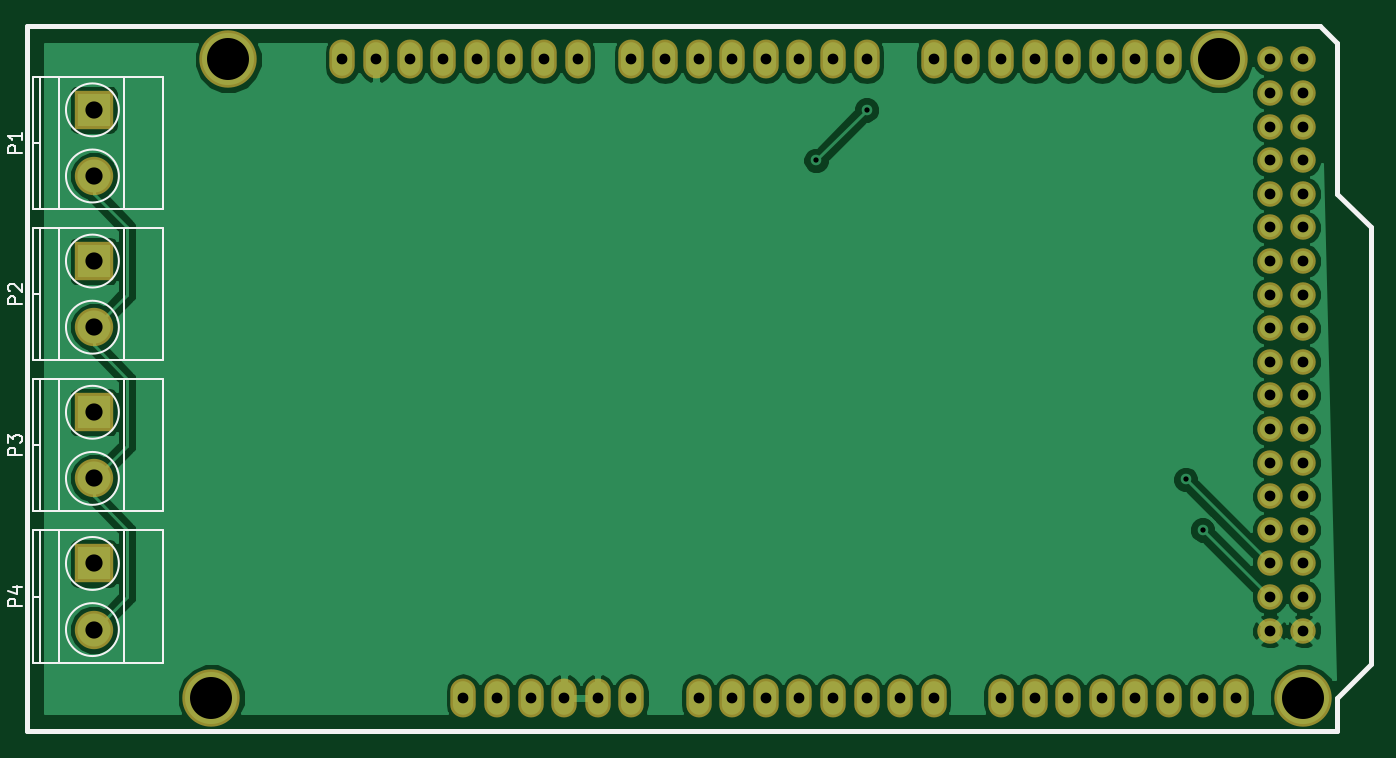
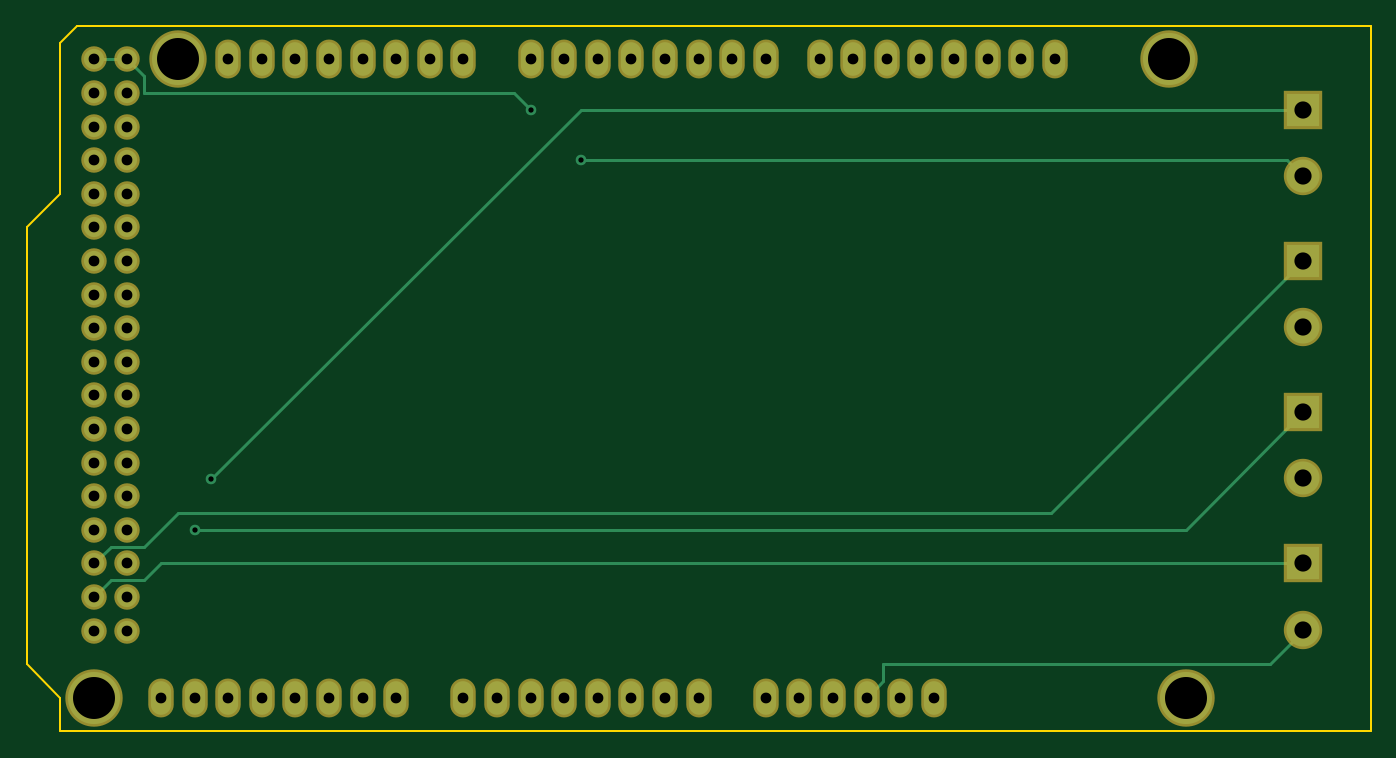
Circuit board: 9 layer files. Board 101.6 x 53.3 mm.
- bottom_copper: Board-B.Cu.gbr (4341 bytes)
- bottom_mask: Board-B.Mask.gbr (2852 bytes)
- bottom_silk: Board-B.SilkS.gbr (289 bytes)
- outline: Board-Edge.Cuts.gbr (773 bytes)
- top_copper: Board-F.Cu.gbr (51162 bytes)
- top_mask: Board-F.Mask.gbr (2852 bytes)
- top_silk: Board-F.SilkS.gbr (6598 bytes)
- drill: Board-NPTH.drl (161 bytes)
- drill: Board-PTH.drl (1777 bytes)

=== bottom_copper: Board-B.Cu.gbr ===
G04 #@! TF.FileFunction,Copper,L2,Bot,Signal*
%FSLAX46Y46*%
G04 Gerber Fmt 4.6, Leading zero omitted, Abs format (unit mm)*
G04 Created by KiCad (PCBNEW no-vcs-found-undefined) date Sun Oct 16 17:26:44 2016*
%MOMM*%
%LPD*%
G01*
G04 APERTURE LIST*
%ADD10C,0.100000*%
%ADD11C,1.524000*%
%ADD12C,3.937000*%
%ADD13O,1.524000X2.540000*%
%ADD14C,2.500000*%
%ADD15R,2.500000X2.500000*%
%ADD16C,0.800000*%
%ADD17C,0.250000*%
G04 APERTURE END LIST*
D10*
D11*
X210820000Y-132080000D03*
X208280000Y-132080000D03*
X210820000Y-129540000D03*
X208280000Y-129540000D03*
X210820000Y-127000000D03*
X208280000Y-127000000D03*
X210820000Y-124460000D03*
X208280000Y-124460000D03*
X210820000Y-121920000D03*
X208280000Y-121920000D03*
X210820000Y-119380000D03*
X208280000Y-119380000D03*
X210820000Y-116840000D03*
X208280000Y-116840000D03*
X210820000Y-114300000D03*
X208280000Y-114300000D03*
X210820000Y-111760000D03*
X208280000Y-111760000D03*
X210820000Y-109220000D03*
X208280000Y-109220000D03*
X210820000Y-106680000D03*
X208280000Y-106680000D03*
X210820000Y-104140000D03*
X208280000Y-104140000D03*
X208280000Y-101600000D03*
X210820000Y-101600000D03*
X210820000Y-88900000D03*
X208280000Y-88900000D03*
X210820000Y-99060000D03*
X208280000Y-99060000D03*
X210820000Y-96520000D03*
X208280000Y-96520000D03*
X210820000Y-93980000D03*
X208280000Y-93980000D03*
X210820000Y-91440000D03*
X208280000Y-91440000D03*
D12*
X128270000Y-137160000D03*
X129540000Y-88900000D03*
X204470000Y-88900000D03*
X210820000Y-137160000D03*
D13*
X152400000Y-137160000D03*
X138176000Y-88900000D03*
X140716000Y-88900000D03*
X143256000Y-88900000D03*
X145796000Y-88900000D03*
X148336000Y-88900000D03*
X150876000Y-88900000D03*
X153416000Y-88900000D03*
X155956000Y-88900000D03*
X160020000Y-88900000D03*
X162560000Y-88900000D03*
X165100000Y-88900000D03*
X167640000Y-88900000D03*
X170180000Y-88900000D03*
X172720000Y-88900000D03*
X175260000Y-88900000D03*
X177800000Y-88900000D03*
X147320000Y-137160000D03*
X149860000Y-137160000D03*
X154940000Y-137160000D03*
X157480000Y-137160000D03*
X160020000Y-137160000D03*
X170180000Y-137160000D03*
X167640000Y-137160000D03*
X165100000Y-137160000D03*
X172720000Y-137160000D03*
X175260000Y-137160000D03*
X177800000Y-137160000D03*
X195580000Y-137160000D03*
X193040000Y-137160000D03*
X190500000Y-137160000D03*
X180340000Y-137160000D03*
X182880000Y-137160000D03*
X187960000Y-137160000D03*
X198120000Y-137160000D03*
X200660000Y-137160000D03*
X203200000Y-137160000D03*
X205740000Y-137160000D03*
X200660000Y-88900000D03*
X198120000Y-88900000D03*
X195580000Y-88900000D03*
X193040000Y-88900000D03*
X190500000Y-88900000D03*
X187960000Y-88900000D03*
X185420000Y-88900000D03*
X182880000Y-88900000D03*
D14*
X119380000Y-97710000D03*
D15*
X119380000Y-92710000D03*
X119380000Y-104140000D03*
D14*
X119380000Y-109140000D03*
X119380000Y-120570000D03*
D15*
X119380000Y-115570000D03*
X119380000Y-127000000D03*
D14*
X119380000Y-132000000D03*
D16*
X201930000Y-120650000D03*
X203200000Y-124460000D03*
X173990000Y-96520000D03*
X177800000Y-92710000D03*
D17*
X201930000Y-120650000D02*
X173990000Y-92710000D01*
X173990000Y-92710000D02*
X119380000Y-92710000D01*
X119380000Y-104140000D02*
X138430000Y-123190000D01*
X138430000Y-123190000D02*
X204470000Y-123190000D01*
X204470000Y-123190000D02*
X207010000Y-125730000D01*
X207010000Y-125730000D02*
X209550000Y-125730000D01*
X209550000Y-125730000D02*
X210820000Y-127000000D01*
X119380000Y-115570000D02*
X128270000Y-124460000D01*
X128270000Y-124460000D02*
X203200000Y-124460000D01*
X210820000Y-129540000D02*
X209550000Y-128270000D01*
X209550000Y-128270000D02*
X207010000Y-128270000D01*
X207010000Y-128270000D02*
X205740000Y-127000000D01*
X205740000Y-127000000D02*
X119380000Y-127000000D01*
X119380000Y-97710000D02*
X119380000Y-97790000D01*
X119380000Y-97790000D02*
X120650000Y-96520000D01*
X120650000Y-96520000D02*
X173990000Y-96520000D01*
X177800000Y-92710000D02*
X179070000Y-91440000D01*
X179070000Y-91440000D02*
X207010000Y-91440000D01*
X207010000Y-91440000D02*
X207010000Y-90170000D01*
X207010000Y-90170000D02*
X208280000Y-88900000D01*
X119380000Y-132000000D02*
X119380000Y-132080000D01*
X119380000Y-132080000D02*
X121920000Y-134620000D01*
X121920000Y-134620000D02*
X151130000Y-134620000D01*
X151130000Y-134620000D02*
X151130000Y-135890000D01*
X151130000Y-135890000D02*
X152400000Y-137160000D01*
X208280000Y-88900000D02*
X210820000Y-88900000D01*
M02*

=== bottom_mask: Board-B.Mask.gbr ===
G04 #@! TF.FileFunction,Soldermask,Bot*
%FSLAX46Y46*%
G04 Gerber Fmt 4.6, Leading zero omitted, Abs format (unit mm)*
G04 Created by KiCad (PCBNEW no-vcs-found-undefined) date Sun Oct 16 17:26:44 2016*
%MOMM*%
%LPD*%
G01*
G04 APERTURE LIST*
%ADD10C,0.100000*%
%ADD11C,1.924000*%
%ADD12C,4.337000*%
%ADD13O,1.924000X2.940000*%
%ADD14C,2.900000*%
%ADD15R,2.900000X2.900000*%
G04 APERTURE END LIST*
D10*
D11*
X210820000Y-132080000D03*
X208280000Y-132080000D03*
X210820000Y-129540000D03*
X208280000Y-129540000D03*
X210820000Y-127000000D03*
X208280000Y-127000000D03*
X210820000Y-124460000D03*
X208280000Y-124460000D03*
X210820000Y-121920000D03*
X208280000Y-121920000D03*
X210820000Y-119380000D03*
X208280000Y-119380000D03*
X210820000Y-116840000D03*
X208280000Y-116840000D03*
X210820000Y-114300000D03*
X208280000Y-114300000D03*
X210820000Y-111760000D03*
X208280000Y-111760000D03*
X210820000Y-109220000D03*
X208280000Y-109220000D03*
X210820000Y-106680000D03*
X208280000Y-106680000D03*
X210820000Y-104140000D03*
X208280000Y-104140000D03*
X208280000Y-101600000D03*
X210820000Y-101600000D03*
X210820000Y-88900000D03*
X208280000Y-88900000D03*
X210820000Y-99060000D03*
X208280000Y-99060000D03*
X210820000Y-96520000D03*
X208280000Y-96520000D03*
X210820000Y-93980000D03*
X208280000Y-93980000D03*
X210820000Y-91440000D03*
X208280000Y-91440000D03*
D12*
X128270000Y-137160000D03*
X129540000Y-88900000D03*
X204470000Y-88900000D03*
X210820000Y-137160000D03*
D13*
X152400000Y-137160000D03*
X138176000Y-88900000D03*
X140716000Y-88900000D03*
X143256000Y-88900000D03*
X145796000Y-88900000D03*
X148336000Y-88900000D03*
X150876000Y-88900000D03*
X153416000Y-88900000D03*
X155956000Y-88900000D03*
X160020000Y-88900000D03*
X162560000Y-88900000D03*
X165100000Y-88900000D03*
X167640000Y-88900000D03*
X170180000Y-88900000D03*
X172720000Y-88900000D03*
X175260000Y-88900000D03*
X177800000Y-88900000D03*
X147320000Y-137160000D03*
X149860000Y-137160000D03*
X154940000Y-137160000D03*
X157480000Y-137160000D03*
X160020000Y-137160000D03*
X170180000Y-137160000D03*
X167640000Y-137160000D03*
X165100000Y-137160000D03*
X172720000Y-137160000D03*
X175260000Y-137160000D03*
X177800000Y-137160000D03*
X195580000Y-137160000D03*
X193040000Y-137160000D03*
X190500000Y-137160000D03*
X180340000Y-137160000D03*
X182880000Y-137160000D03*
X187960000Y-137160000D03*
X198120000Y-137160000D03*
X200660000Y-137160000D03*
X203200000Y-137160000D03*
X205740000Y-137160000D03*
X200660000Y-88900000D03*
X198120000Y-88900000D03*
X195580000Y-88900000D03*
X193040000Y-88900000D03*
X190500000Y-88900000D03*
X187960000Y-88900000D03*
X185420000Y-88900000D03*
X182880000Y-88900000D03*
D14*
X119380000Y-97710000D03*
D15*
X119380000Y-92710000D03*
X119380000Y-104140000D03*
D14*
X119380000Y-109140000D03*
X119380000Y-120570000D03*
D15*
X119380000Y-115570000D03*
X119380000Y-127000000D03*
D14*
X119380000Y-132000000D03*
M02*

=== bottom_silk: Board-B.SilkS.gbr ===
G04 #@! TF.FileFunction,Legend,Bot*
%FSLAX46Y46*%
G04 Gerber Fmt 4.6, Leading zero omitted, Abs format (unit mm)*
G04 Created by KiCad (PCBNEW no-vcs-found-undefined) date Sun Oct 16 17:26:44 2016*
%MOMM*%
%LPD*%
G01*
G04 APERTURE LIST*
%ADD10C,0.100000*%
G04 APERTURE END LIST*
D10*
M02*

=== outline: Board-Edge.Cuts.gbr ===
G04 #@! TF.FileFunction,Profile,NP*
%FSLAX46Y46*%
G04 Gerber Fmt 4.6, Leading zero omitted, Abs format (unit mm)*
G04 Created by KiCad (PCBNEW no-vcs-found-undefined) date Sun Oct 16 17:26:44 2016*
%MOMM*%
%LPD*%
G01*
G04 APERTURE LIST*
%ADD10C,0.100000*%
%ADD11C,0.150000*%
G04 APERTURE END LIST*
D10*
D11*
X114300000Y-86360000D02*
X114300000Y-139700000D01*
X212090000Y-86360000D02*
X114300000Y-86360000D01*
X213360000Y-87630000D02*
X212090000Y-86360000D01*
X213360000Y-99060000D02*
X213360000Y-87630000D01*
X215900000Y-101600000D02*
X213360000Y-99060000D01*
X215900000Y-134620000D02*
X215900000Y-101600000D01*
X213360000Y-137160000D02*
X215900000Y-134620000D01*
X213360000Y-139700000D02*
X213360000Y-137160000D01*
X114300000Y-139700000D02*
X213360000Y-139700000D01*
M02*

=== top_copper: Board-F.Cu.gbr (51162 bytes, source omitted) ===
=== top_mask: Board-F.Mask.gbr ===
G04 #@! TF.FileFunction,Soldermask,Top*
%FSLAX46Y46*%
G04 Gerber Fmt 4.6, Leading zero omitted, Abs format (unit mm)*
G04 Created by KiCad (PCBNEW no-vcs-found-undefined) date Sun Oct 16 17:26:44 2016*
%MOMM*%
%LPD*%
G01*
G04 APERTURE LIST*
%ADD10C,0.100000*%
%ADD11C,1.924000*%
%ADD12C,4.337000*%
%ADD13O,1.924000X2.940000*%
%ADD14C,2.900000*%
%ADD15R,2.900000X2.900000*%
G04 APERTURE END LIST*
D10*
D11*
X210820000Y-132080000D03*
X208280000Y-132080000D03*
X210820000Y-129540000D03*
X208280000Y-129540000D03*
X210820000Y-127000000D03*
X208280000Y-127000000D03*
X210820000Y-124460000D03*
X208280000Y-124460000D03*
X210820000Y-121920000D03*
X208280000Y-121920000D03*
X210820000Y-119380000D03*
X208280000Y-119380000D03*
X210820000Y-116840000D03*
X208280000Y-116840000D03*
X210820000Y-114300000D03*
X208280000Y-114300000D03*
X210820000Y-111760000D03*
X208280000Y-111760000D03*
X210820000Y-109220000D03*
X208280000Y-109220000D03*
X210820000Y-106680000D03*
X208280000Y-106680000D03*
X210820000Y-104140000D03*
X208280000Y-104140000D03*
X208280000Y-101600000D03*
X210820000Y-101600000D03*
X210820000Y-88900000D03*
X208280000Y-88900000D03*
X210820000Y-99060000D03*
X208280000Y-99060000D03*
X210820000Y-96520000D03*
X208280000Y-96520000D03*
X210820000Y-93980000D03*
X208280000Y-93980000D03*
X210820000Y-91440000D03*
X208280000Y-91440000D03*
D12*
X128270000Y-137160000D03*
X129540000Y-88900000D03*
X204470000Y-88900000D03*
X210820000Y-137160000D03*
D13*
X152400000Y-137160000D03*
X138176000Y-88900000D03*
X140716000Y-88900000D03*
X143256000Y-88900000D03*
X145796000Y-88900000D03*
X148336000Y-88900000D03*
X150876000Y-88900000D03*
X153416000Y-88900000D03*
X155956000Y-88900000D03*
X160020000Y-88900000D03*
X162560000Y-88900000D03*
X165100000Y-88900000D03*
X167640000Y-88900000D03*
X170180000Y-88900000D03*
X172720000Y-88900000D03*
X175260000Y-88900000D03*
X177800000Y-88900000D03*
X147320000Y-137160000D03*
X149860000Y-137160000D03*
X154940000Y-137160000D03*
X157480000Y-137160000D03*
X160020000Y-137160000D03*
X170180000Y-137160000D03*
X167640000Y-137160000D03*
X165100000Y-137160000D03*
X172720000Y-137160000D03*
X175260000Y-137160000D03*
X177800000Y-137160000D03*
X195580000Y-137160000D03*
X193040000Y-137160000D03*
X190500000Y-137160000D03*
X180340000Y-137160000D03*
X182880000Y-137160000D03*
X187960000Y-137160000D03*
X198120000Y-137160000D03*
X200660000Y-137160000D03*
X203200000Y-137160000D03*
X205740000Y-137160000D03*
X200660000Y-88900000D03*
X198120000Y-88900000D03*
X195580000Y-88900000D03*
X193040000Y-88900000D03*
X190500000Y-88900000D03*
X187960000Y-88900000D03*
X185420000Y-88900000D03*
X182880000Y-88900000D03*
D14*
X119380000Y-97710000D03*
D15*
X119380000Y-92710000D03*
X119380000Y-104140000D03*
D14*
X119380000Y-109140000D03*
X119380000Y-120570000D03*
D15*
X119380000Y-115570000D03*
X119380000Y-127000000D03*
D14*
X119380000Y-132000000D03*
M02*

=== top_silk: Board-F.SilkS.gbr ===
G04 #@! TF.FileFunction,Legend,Top*
%FSLAX46Y46*%
G04 Gerber Fmt 4.6, Leading zero omitted, Abs format (unit mm)*
G04 Created by KiCad (PCBNEW no-vcs-found-undefined) date Sun Oct 16 17:26:44 2016*
%MOMM*%
%LPD*%
G01*
G04 APERTURE LIST*
%ADD10C,0.100000*%
%ADD11C,0.381000*%
%ADD12C,0.150000*%
%ADD13C,0.304800*%
G04 APERTURE END LIST*
D10*
D11*
X213360000Y-139700000D02*
X114300000Y-139700000D01*
X212090000Y-86360000D02*
X114300000Y-86360000D01*
X213360000Y-99060000D02*
X213360000Y-87630000D01*
X213360000Y-87630000D02*
X212090000Y-86360000D01*
X114300000Y-139700000D02*
X114300000Y-86360000D01*
X213360000Y-99060000D02*
X215900000Y-101600000D01*
X215900000Y-101600000D02*
X215900000Y-134620000D01*
X215900000Y-134620000D02*
X213360000Y-137160000D01*
X213360000Y-137160000D02*
X213360000Y-139700000D01*
D12*
X124580000Y-90210000D02*
X114780000Y-90210000D01*
X124580000Y-100210000D02*
X124580000Y-90210000D01*
X114780000Y-100210000D02*
X124580000Y-100210000D01*
X114780000Y-90210000D02*
X114780000Y-100210000D01*
X115280000Y-90210000D02*
X115280000Y-100210000D01*
X121680000Y-90210000D02*
X121680000Y-100210000D01*
X116780000Y-90210000D02*
X116780000Y-100210000D01*
X121280000Y-92710000D02*
G75*
G03X121280000Y-92710000I-2000000J0D01*
G01*
X121280000Y-97710000D02*
G75*
G03X121280000Y-97710000I-2000000J0D01*
G01*
X115280000Y-95210000D02*
X114780000Y-95210000D01*
X115280000Y-106640000D02*
X114780000Y-106640000D01*
X121280000Y-109140000D02*
G75*
G03X121280000Y-109140000I-2000000J0D01*
G01*
X121280000Y-104140000D02*
G75*
G03X121280000Y-104140000I-2000000J0D01*
G01*
X116780000Y-101640000D02*
X116780000Y-111640000D01*
X121680000Y-101640000D02*
X121680000Y-111640000D01*
X115280000Y-101640000D02*
X115280000Y-111640000D01*
X114780000Y-101640000D02*
X114780000Y-111640000D01*
X114780000Y-111640000D02*
X124580000Y-111640000D01*
X124580000Y-111640000D02*
X124580000Y-101640000D01*
X124580000Y-101640000D02*
X114780000Y-101640000D01*
X124580000Y-113070000D02*
X114780000Y-113070000D01*
X124580000Y-123070000D02*
X124580000Y-113070000D01*
X114780000Y-123070000D02*
X124580000Y-123070000D01*
X114780000Y-113070000D02*
X114780000Y-123070000D01*
X115280000Y-113070000D02*
X115280000Y-123070000D01*
X121680000Y-113070000D02*
X121680000Y-123070000D01*
X116780000Y-113070000D02*
X116780000Y-123070000D01*
X121280000Y-115570000D02*
G75*
G03X121280000Y-115570000I-2000000J0D01*
G01*
X121280000Y-120570000D02*
G75*
G03X121280000Y-120570000I-2000000J0D01*
G01*
X115280000Y-118070000D02*
X114780000Y-118070000D01*
X115280000Y-129500000D02*
X114780000Y-129500000D01*
X121280000Y-132000000D02*
G75*
G03X121280000Y-132000000I-2000000J0D01*
G01*
X121280000Y-127000000D02*
G75*
G03X121280000Y-127000000I-2000000J0D01*
G01*
X116780000Y-124500000D02*
X116780000Y-134500000D01*
X121680000Y-124500000D02*
X121680000Y-134500000D01*
X115280000Y-124500000D02*
X115280000Y-134500000D01*
X114780000Y-124500000D02*
X114780000Y-134500000D01*
X114780000Y-134500000D02*
X124580000Y-134500000D01*
X124580000Y-134500000D02*
X124580000Y-124500000D01*
X124580000Y-124500000D02*
X114780000Y-124500000D01*
D13*
X112449428Y-83166857D02*
X112667142Y-83239428D01*
X113030000Y-83239428D01*
X113175142Y-83166857D01*
X113247714Y-83094285D01*
X113320285Y-82949142D01*
X113320285Y-82804000D01*
X113247714Y-82658857D01*
X113175142Y-82586285D01*
X113030000Y-82513714D01*
X112739714Y-82441142D01*
X112594571Y-82368571D01*
X112522000Y-82296000D01*
X112449428Y-82150857D01*
X112449428Y-82005714D01*
X112522000Y-81860571D01*
X112594571Y-81788000D01*
X112739714Y-81715428D01*
X113102571Y-81715428D01*
X113320285Y-81788000D01*
X113973428Y-83239428D02*
X113973428Y-81715428D01*
X113973428Y-82441142D02*
X114844285Y-82441142D01*
X114844285Y-83239428D02*
X114844285Y-81715428D01*
X115570000Y-83239428D02*
X115570000Y-81715428D01*
X116295714Y-82441142D02*
X116803714Y-82441142D01*
X117021428Y-83239428D02*
X116295714Y-83239428D01*
X116295714Y-81715428D01*
X117021428Y-81715428D01*
X118400285Y-83239428D02*
X117674571Y-83239428D01*
X117674571Y-81715428D01*
X118908285Y-83239428D02*
X118908285Y-81715428D01*
X119271142Y-81715428D01*
X119488857Y-81788000D01*
X119634000Y-81933142D01*
X119706571Y-82078285D01*
X119779142Y-82368571D01*
X119779142Y-82586285D01*
X119706571Y-82876571D01*
X119634000Y-83021714D01*
X119488857Y-83166857D01*
X119271142Y-83239428D01*
X118908285Y-83239428D01*
X121230571Y-83239428D02*
X120359714Y-83239428D01*
X120795142Y-83239428D02*
X120795142Y-81715428D01*
X120650000Y-81933142D01*
X120504857Y-82078285D01*
X120359714Y-82150857D01*
D12*
X113932380Y-95948095D02*
X112932380Y-95948095D01*
X112932380Y-95567142D01*
X112980000Y-95471904D01*
X113027619Y-95424285D01*
X113122857Y-95376666D01*
X113265714Y-95376666D01*
X113360952Y-95424285D01*
X113408571Y-95471904D01*
X113456190Y-95567142D01*
X113456190Y-95948095D01*
X113932380Y-94424285D02*
X113932380Y-94995714D01*
X113932380Y-94710000D02*
X112932380Y-94710000D01*
X113075238Y-94805238D01*
X113170476Y-94900476D01*
X113218095Y-94995714D01*
X113932380Y-107378095D02*
X112932380Y-107378095D01*
X112932380Y-106997142D01*
X112980000Y-106901904D01*
X113027619Y-106854285D01*
X113122857Y-106806666D01*
X113265714Y-106806666D01*
X113360952Y-106854285D01*
X113408571Y-106901904D01*
X113456190Y-106997142D01*
X113456190Y-107378095D01*
X113027619Y-106425714D02*
X112980000Y-106378095D01*
X112932380Y-106282857D01*
X112932380Y-106044761D01*
X112980000Y-105949523D01*
X113027619Y-105901904D01*
X113122857Y-105854285D01*
X113218095Y-105854285D01*
X113360952Y-105901904D01*
X113932380Y-106473333D01*
X113932380Y-105854285D01*
X113932380Y-118808095D02*
X112932380Y-118808095D01*
X112932380Y-118427142D01*
X112980000Y-118331904D01*
X113027619Y-118284285D01*
X113122857Y-118236666D01*
X113265714Y-118236666D01*
X113360952Y-118284285D01*
X113408571Y-118331904D01*
X113456190Y-118427142D01*
X113456190Y-118808095D01*
X112932380Y-117903333D02*
X112932380Y-117284285D01*
X113313333Y-117617619D01*
X113313333Y-117474761D01*
X113360952Y-117379523D01*
X113408571Y-117331904D01*
X113503809Y-117284285D01*
X113741904Y-117284285D01*
X113837142Y-117331904D01*
X113884761Y-117379523D01*
X113932380Y-117474761D01*
X113932380Y-117760476D01*
X113884761Y-117855714D01*
X113837142Y-117903333D01*
X113932380Y-130238095D02*
X112932380Y-130238095D01*
X112932380Y-129857142D01*
X112980000Y-129761904D01*
X113027619Y-129714285D01*
X113122857Y-129666666D01*
X113265714Y-129666666D01*
X113360952Y-129714285D01*
X113408571Y-129761904D01*
X113456190Y-129857142D01*
X113456190Y-130238095D01*
X113265714Y-128809523D02*
X113932380Y-128809523D01*
X112884761Y-129047619D02*
X113599047Y-129285714D01*
X113599047Y-128666666D01*
M02*

=== drill: Board-NPTH.drl ===
M48
;DRILL file {KiCad no-vcs-found-undefined} date Sun Oct 16 17:26:39 2016
;FORMAT={3:3/ absolute / metric / keep zeros}
FMAT,2
METRIC,TZ
%
G90
G05
M71
T0
M30

=== drill: Board-PTH.drl ===
M48
;DRILL file {KiCad no-vcs-found-undefined} date Sun Oct 16 17:26:39 2016
;FORMAT={3:3/ absolute / metric / keep zeros}
FMAT,2
METRIC,TZ
T1C0.400
T2C0.813
T3C1.300
T4C3.175
%
G90
G05
M71
T1
X173990Y-096520
X177800Y-092710
X201930Y-120650
X203200Y-124460
T2
X138176Y-088900
X140716Y-088900
X143256Y-088900
X145796Y-088900
X147320Y-137160
X148336Y-088900
X149860Y-137160
X150876Y-088900
X152400Y-137160
X153416Y-088900
X154940Y-137160
X155956Y-088900
X157480Y-137160
X160020Y-088900
X160020Y-137160
X162560Y-088900
X165100Y-088900
X165100Y-137160
X167640Y-088900
X167640Y-137160
X170180Y-088900
X170180Y-137160
X172720Y-088900
X172720Y-137160
X175260Y-088900
X175260Y-137160
X177800Y-088900
X177800Y-137160
X180340Y-137160
X182880Y-088900
X182880Y-137160
X185420Y-088900
X187960Y-088900
X187960Y-137160
X190500Y-088900
X190500Y-137160
X193040Y-088900
X193040Y-137160
X195580Y-088900
X195580Y-137160
X198120Y-088900
X198120Y-137160
X200660Y-088900
X200660Y-137160
X203200Y-137160
X205740Y-137160
X208280Y-088900
X208280Y-091440
X208280Y-093980
X208280Y-096520
X208280Y-099060
X208280Y-101600
X208280Y-104140
X208280Y-106680
X208280Y-109220
X208280Y-111760
X208280Y-114300
X208280Y-116840
X208280Y-119380
X208280Y-121920
X208280Y-124460
X208280Y-127000
X208280Y-129540
X208280Y-132080
X210820Y-088900
X210820Y-091440
X210820Y-093980
X210820Y-096520
X210820Y-099060
X210820Y-101600
X210820Y-104140
X210820Y-106680
X210820Y-109220
X210820Y-111760
X210820Y-114300
X210820Y-116840
X210820Y-119380
X210820Y-121920
X210820Y-124460
X210820Y-127000
X210820Y-129540
X210820Y-132080
T3
X119380Y-092710
X119380Y-097710
X119380Y-104140
X119380Y-109140
X119380Y-115570
X119380Y-120570
X119380Y-127000
X119380Y-132000
T4
X128270Y-137160
X129540Y-088900
X204470Y-088900
X210820Y-137160
T0
M30
